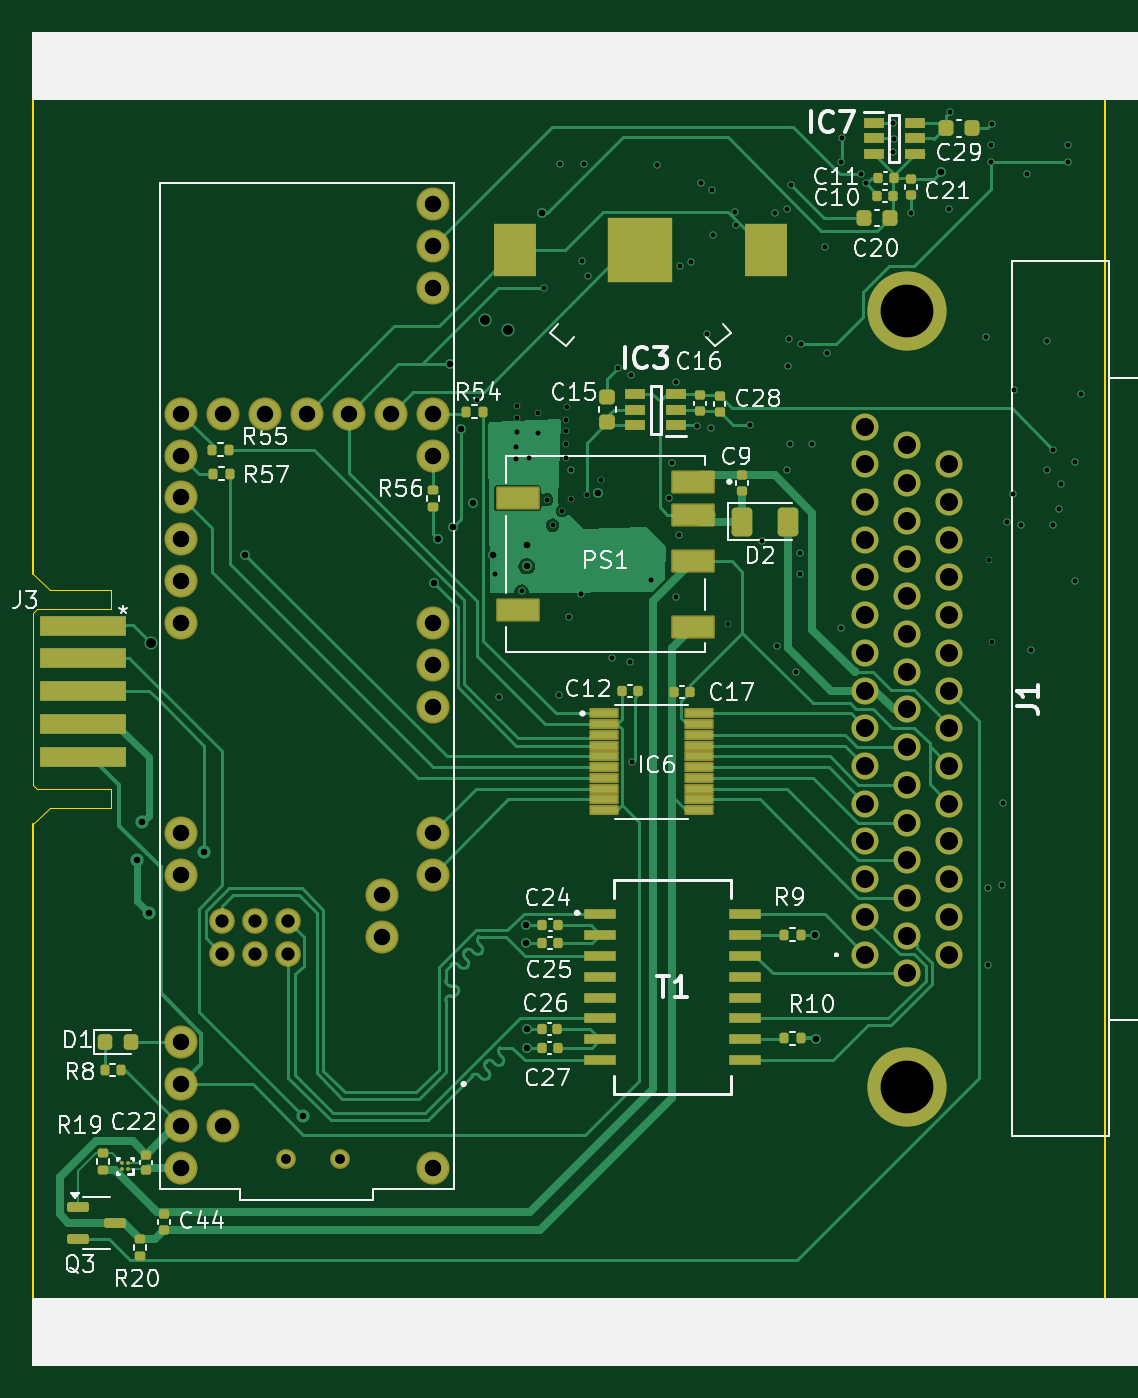
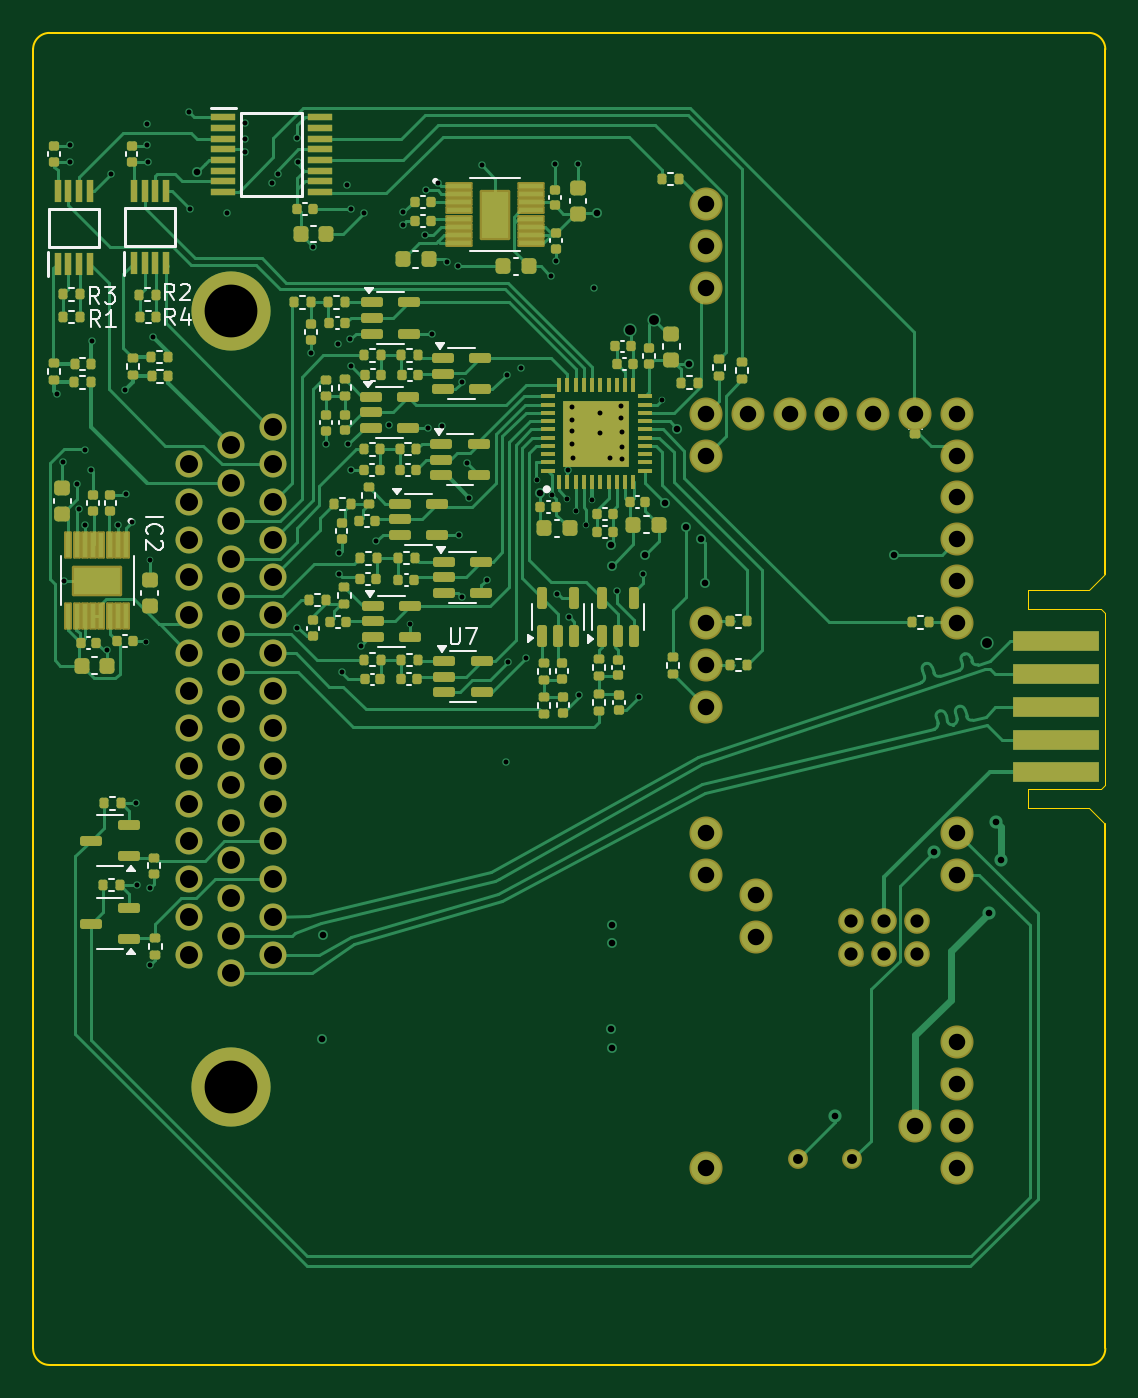
Circuit board: 11 layer files. Board 65.0 x 80.8 mm.
- bottom_copper: accessory_v2-B_Cu.gbl (60962 bytes)
- bottom_mask: accessory_v2-B_Mask.gbs (14233 bytes)
- paste: accessory_v2-B_Paste.gbp (12178 bytes)
- bottom_silk: accessory_v2-B_Silkscreen.gbo (34633 bytes)
- outline: accessory_v2-Edge_Cuts.gm1 (1516 bytes)
- top_copper: accessory_v2-F_Cu.gtl (42269 bytes)
- top_mask: accessory_v2-F_Mask.gts (8082 bytes)
- paste: accessory_v2-F_Paste.gtp (10416 bytes)
- top_silk: accessory_v2-F_Silkscreen.gto (70816 bytes)
- drill: accessory_v2-NPTH.drl (289 bytes)
- drill: accessory_v2-PTH.drl (3883 bytes)

=== bottom_copper: accessory_v2-B_Cu.gbl (60962 bytes, source omitted) ===
=== bottom_mask: accessory_v2-B_Mask.gbs (14233 bytes, source omitted) ===
=== paste: accessory_v2-B_Paste.gbp (12178 bytes, source omitted) ===
=== bottom_silk: accessory_v2-B_Silkscreen.gbo (34633 bytes, source omitted) ===
=== outline: accessory_v2-Edge_Cuts.gm1 ===
G04 #@! TF.GenerationSoftware,KiCad,Pcbnew,7.0.10*
G04 #@! TF.CreationDate,2024-12-20T15:16:20-05:00*
G04 #@! TF.ProjectId,accessory_v2,61636365-7373-46f7-9279-5f76322e6b69,rev?*
G04 #@! TF.SameCoordinates,Original*
G04 #@! TF.FileFunction,Profile,NP*
%FSLAX46Y46*%
G04 Gerber Fmt 4.6, Leading zero omitted, Abs format (unit mm)*
G04 Created by KiCad (PCBNEW 7.0.10) date 2024-12-20 15:16:20*
%MOMM*%
%LPD*%
G01*
G04 APERTURE LIST*
G04 #@! TA.AperFunction,Profile*
%ADD10C,0.100000*%
G04 #@! TD*
G04 #@! TA.AperFunction,Profile*
%ADD11C,0.010000*%
G04 #@! TD*
G04 APERTURE END LIST*
D10*
X1000000Y0D02*
G75*
G03*
X0Y-1000000I0J-1000000D01*
G01*
X0Y-79750000D02*
G75*
G03*
X1000000Y-80750000I1000000J0D01*
G01*
X64000000Y-80750000D02*
G75*
G03*
X65000000Y-79750000I0J1000000D01*
G01*
X64000000Y-80750000D02*
X1000000Y-80750000D01*
X65000000Y-1000000D02*
G75*
G03*
X64000000Y0I-1000000J0D01*
G01*
X1000000Y0D02*
X64000000Y0D01*
X65000000Y-1000000D02*
X65000000Y-79750000D01*
X0Y-1000000D02*
X0Y-32775000D01*
X0Y-47975000D02*
X0Y-79750000D01*
D11*
X4700000Y-46975000D02*
X1000000Y-46975000D01*
X4700000Y-45825000D02*
X4700000Y-46975000D01*
X4700000Y-45825000D02*
X250000Y-45825000D01*
X4700000Y-34925000D02*
X4700000Y-33775000D01*
X4700000Y-33775000D02*
X1000000Y-33775000D01*
X1000000Y-46975000D02*
X0Y-47975000D01*
X1000000Y-33775000D02*
X0Y-32775000D01*
X250000Y-34925000D02*
X4700000Y-34925000D01*
X0Y-45575000D02*
X250000Y-45825000D01*
X0Y-45575000D02*
X0Y-35175000D01*
X0Y-35175000D02*
X250000Y-34925000D01*
M02*

=== top_copper: accessory_v2-F_Cu.gtl (42269 bytes, source omitted) ===
=== top_mask: accessory_v2-F_Mask.gts (8082 bytes, source omitted) ===
=== paste: accessory_v2-F_Paste.gtp (10416 bytes, source omitted) ===
=== top_silk: accessory_v2-F_Silkscreen.gto (70816 bytes, source omitted) ===
=== drill: accessory_v2-NPTH.drl ===
M48
; DRILL file {KiCad 7.0.10} date Friday, December 20, 2024 at 03:16:23 PM
; FORMAT={-:-/ absolute / metric / decimal}
; #@! TF.CreationDate,2024-12-20T15:16:23-05:00
; #@! TF.GenerationSoftware,Kicad,Pcbnew,7.0.10
; #@! TF.FileFunction,NonPlated,1,4,NPTH
FMAT,2
METRIC
%
G90
G05
M30

=== drill: accessory_v2-PTH.drl ===
M48
; DRILL file {KiCad 7.0.10} date Friday, December 20, 2024 at 03:16:23 PM
; FORMAT={-:-/ absolute / metric / decimal}
; #@! TF.CreationDate,2024-12-20T15:16:23-05:00
; #@! TF.GenerationSoftware,Kicad,Pcbnew,7.0.10
; #@! TF.FileFunction,Plated,1,4,PTH
FMAT,2
METRIC
; #@! TA.AperFunction,Plated,PTH,ViaDrill
T1C0.300
; #@! TA.AperFunction,Plated,PTH,ViaDrill
T2C0.400
; #@! TA.AperFunction,Plated,PTH,ViaDrill
T3C0.600
; #@! TA.AperFunction,Plated,PTH,ComponentDrill
T4C0.600
; #@! TA.AperFunction,Plated,PTH,ComponentDrill
T5C0.800
; #@! TA.AperFunction,Plated,PTH,ComponentDrill
T6C1.000
; #@! TA.AperFunction,Plated,PTH,ComponentDrill
T7C1.092
; #@! TA.AperFunction,Plated,PTH,ComponentDrill
T8C3.200
%
G90
G05
T1
X26.89Y-22.28
X28.03Y-32.83
X28.26Y-40.26
X29.3Y-25.09
X29.3Y-25.83
X29.32Y-24.18
X29.34Y-23.32
X29.35Y-22.62
X29.61Y-33.86
X30.04Y-25.79
X30.62Y-23.07
X30.62Y-24.24
X30.988Y-15.494
X31.13Y-28.3
X31.49Y-29.84
X31.89Y-40.11
X31.97Y-7.93
X32.081Y-28.958
X32.29Y-25.76
X32.32Y-23.44
X32.32Y-24.93
X32.33Y-24.16
X32.34Y-22.69
X32.51Y-35.4
X32.59Y-26.48
X32.61Y-28.26
X33.23Y-34.0
X33.3Y-13.84
X33.39Y-7.94
X33.56Y-28.0
X33.619Y-14.709
X34.425Y-27.1
X35.1Y-37.92
X35.43Y-20.34
X36.2Y-38.13
X36.26Y-20.72
X36.335Y-44.185
X37.48Y-33.15
X37.8Y-8.035
X38.554Y-28.172
X38.72Y-26.05
X38.97Y-34.203
X38.99Y-21.165
X39.16Y-30.42
X39.215Y-14.16
X39.9Y-13.87
X40.22Y-23.82
X40.47Y-9.085
X40.84Y-18.23
X41.07Y-23.95
X41.158Y-9.534
X41.22Y-12.23
X42.14Y-35.85
X42.55Y-10.87
X42.59Y-11.62
X43.44Y-23.79
X44.21Y-30.83
X44.958Y-10.922
X45.115Y-37.19
X45.703Y-26.482
X45.72Y-10.668
X45.75Y-20.19
X45.8Y-18.58
X45.886Y-24.944
X45.94Y-9.205
X46.274Y-38.729
X46.465Y-31.51
X46.465Y-32.8
X46.54Y-18.88
X47.218Y-24.942
X48.006Y-12.954
X48.14Y-19.405
X48.959Y-7.841
X48.981Y-36.05
X49.022Y-6.35
X50.175Y-8.551
X50.49Y-9.12
X52.14Y-5.47
X52.14Y-7.24
X52.16Y-6.43
X53.24Y-10.92
X55.496Y-10.666
X55.57Y-4.8
X57.76Y-18.415
X57.895Y-51.81
X57.895Y-56.53
X57.92Y-31.94
X58.04Y-7.81
X58.07Y-6.78
X58.1Y-5.52
X58.15Y-36.91
X58.73Y-51.63
X58.78Y-46.68
X59.03Y-29.67
X59.39Y-27.94
X59.436Y-21.641
X59.86Y-29.85
X60.26Y-8.54
X60.5Y-37.43
X61.443Y-18.669
X61.48Y-26.5
X61.835Y-29.84
X61.84Y-25.27
X62.22Y-28.86
X62.32Y-27.32
X62.74Y-7.82
X62.75Y-6.81
X63.15Y-33.2
X63.17Y-26.02
X63.54Y-21.895
T2
X6.31Y-50.16
X6.604Y-47.854
X7.03Y-53.34
X10.389Y-49.657
X12.83Y-31.62
X16.383Y-65.659
X24.28Y-33.35
X24.54Y-30.67
X25.25Y-20.09
X25.43Y-29.98
X25.94Y-24.0
X26.67Y-28.51
X27.89Y-31.64
X29.89Y-54.09
X29.89Y-55.17
X29.924Y-32.33
X29.93Y-61.56
X29.95Y-31.03
X29.95Y-60.41
X30.84Y-10.94
X34.25Y-27.88
X47.42Y-54.66
X47.48Y-61.0
X55.05Y-8.405
T3
X7.15Y-36.96
X27.37Y-17.42
X28.81Y-18.02
T4
X15.33Y-68.288
X18.632Y-68.288
T5
X11.43Y-53.83
X11.43Y-55.83
X13.43Y-53.83
X13.43Y-55.83
X15.43Y-53.83
X15.43Y-55.83
T6
X8.98Y-23.08
X8.98Y-25.62
X8.98Y-28.16
X8.98Y-30.7
X8.98Y-33.24
X8.98Y-35.78
X8.98Y-48.48
X8.98Y-51.02
X8.98Y-61.18
X8.98Y-63.72
X8.98Y-66.26
X8.98Y-68.8
X11.52Y-23.08
X11.52Y-66.26
X14.06Y-23.08
X16.6Y-23.08
X19.14Y-23.08
X21.17Y-52.29
X21.17Y-54.83
X21.68Y-23.08
X24.22Y-10.38
X24.22Y-12.92
X24.22Y-15.46
X24.22Y-23.08
X24.22Y-25.62
X24.22Y-35.78
X24.22Y-38.32
X24.22Y-40.86
X24.22Y-48.48
X24.22Y-51.02
X24.22Y-68.8
T7
X50.46Y-23.865
X50.46Y-26.151
X50.46Y-28.437
X50.46Y-30.723
X50.46Y-33.009
X50.46Y-35.295
X50.46Y-37.581
X50.46Y-39.867
X50.46Y-42.153
X50.46Y-44.439
X50.46Y-46.725
X50.46Y-49.011
X50.46Y-51.297
X50.46Y-53.583
X50.46Y-55.869
X53.0Y-25.008
X53.0Y-27.294
X53.0Y-29.58
X53.0Y-31.866
X53.0Y-34.152
X53.0Y-36.438
X53.0Y-38.724
X53.0Y-41.01
X53.0Y-43.296
X53.0Y-45.582
X53.0Y-47.868
X53.0Y-50.154
X53.0Y-52.44
X53.0Y-54.726
X53.0Y-57.012
X55.54Y-26.151
X55.54Y-28.437
X55.54Y-30.723
X55.54Y-33.009
X55.54Y-35.295
X55.54Y-37.581
X55.54Y-39.867
X55.54Y-42.153
X55.54Y-44.439
X55.54Y-46.725
X55.54Y-49.011
X55.54Y-51.297
X55.54Y-53.583
X55.54Y-55.869
T8
X53.0Y-16.855
X53.0Y-63.895
M30
